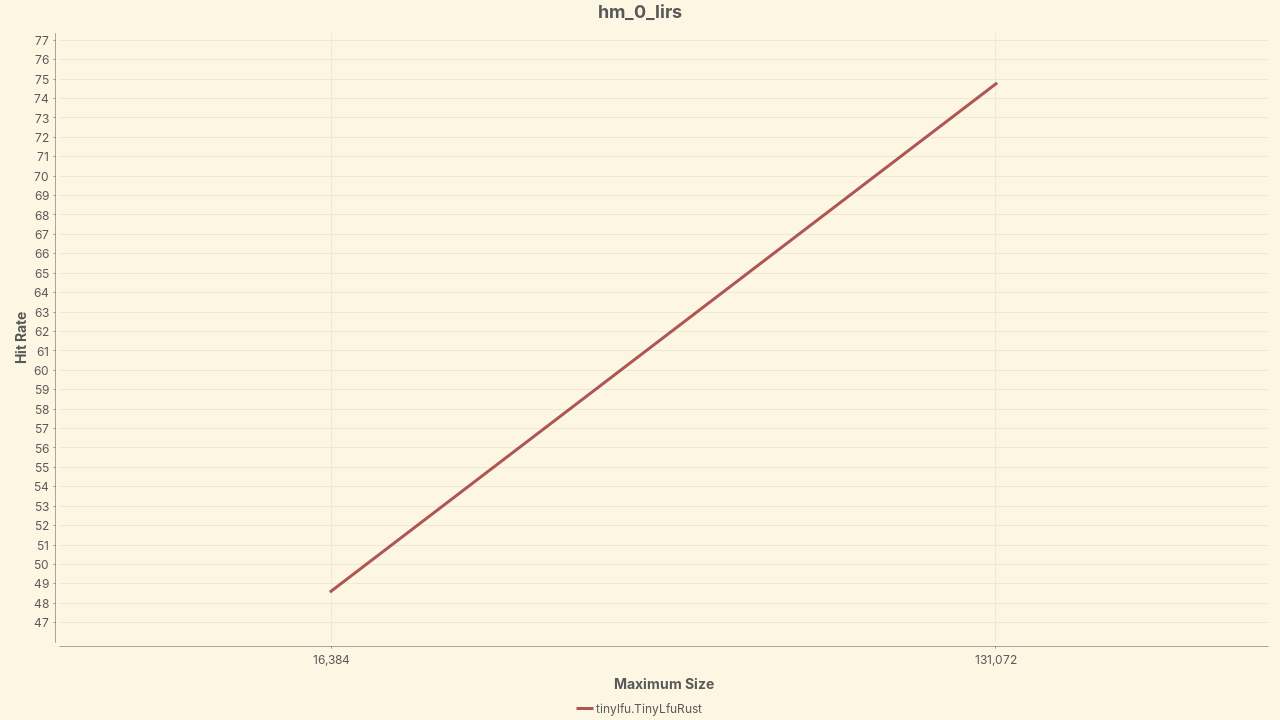

The data file committed next to this chart (first rows):
Policy, 16,384, 131,072
tinylfu.TinyLfuRust, 48.62, 74.76
